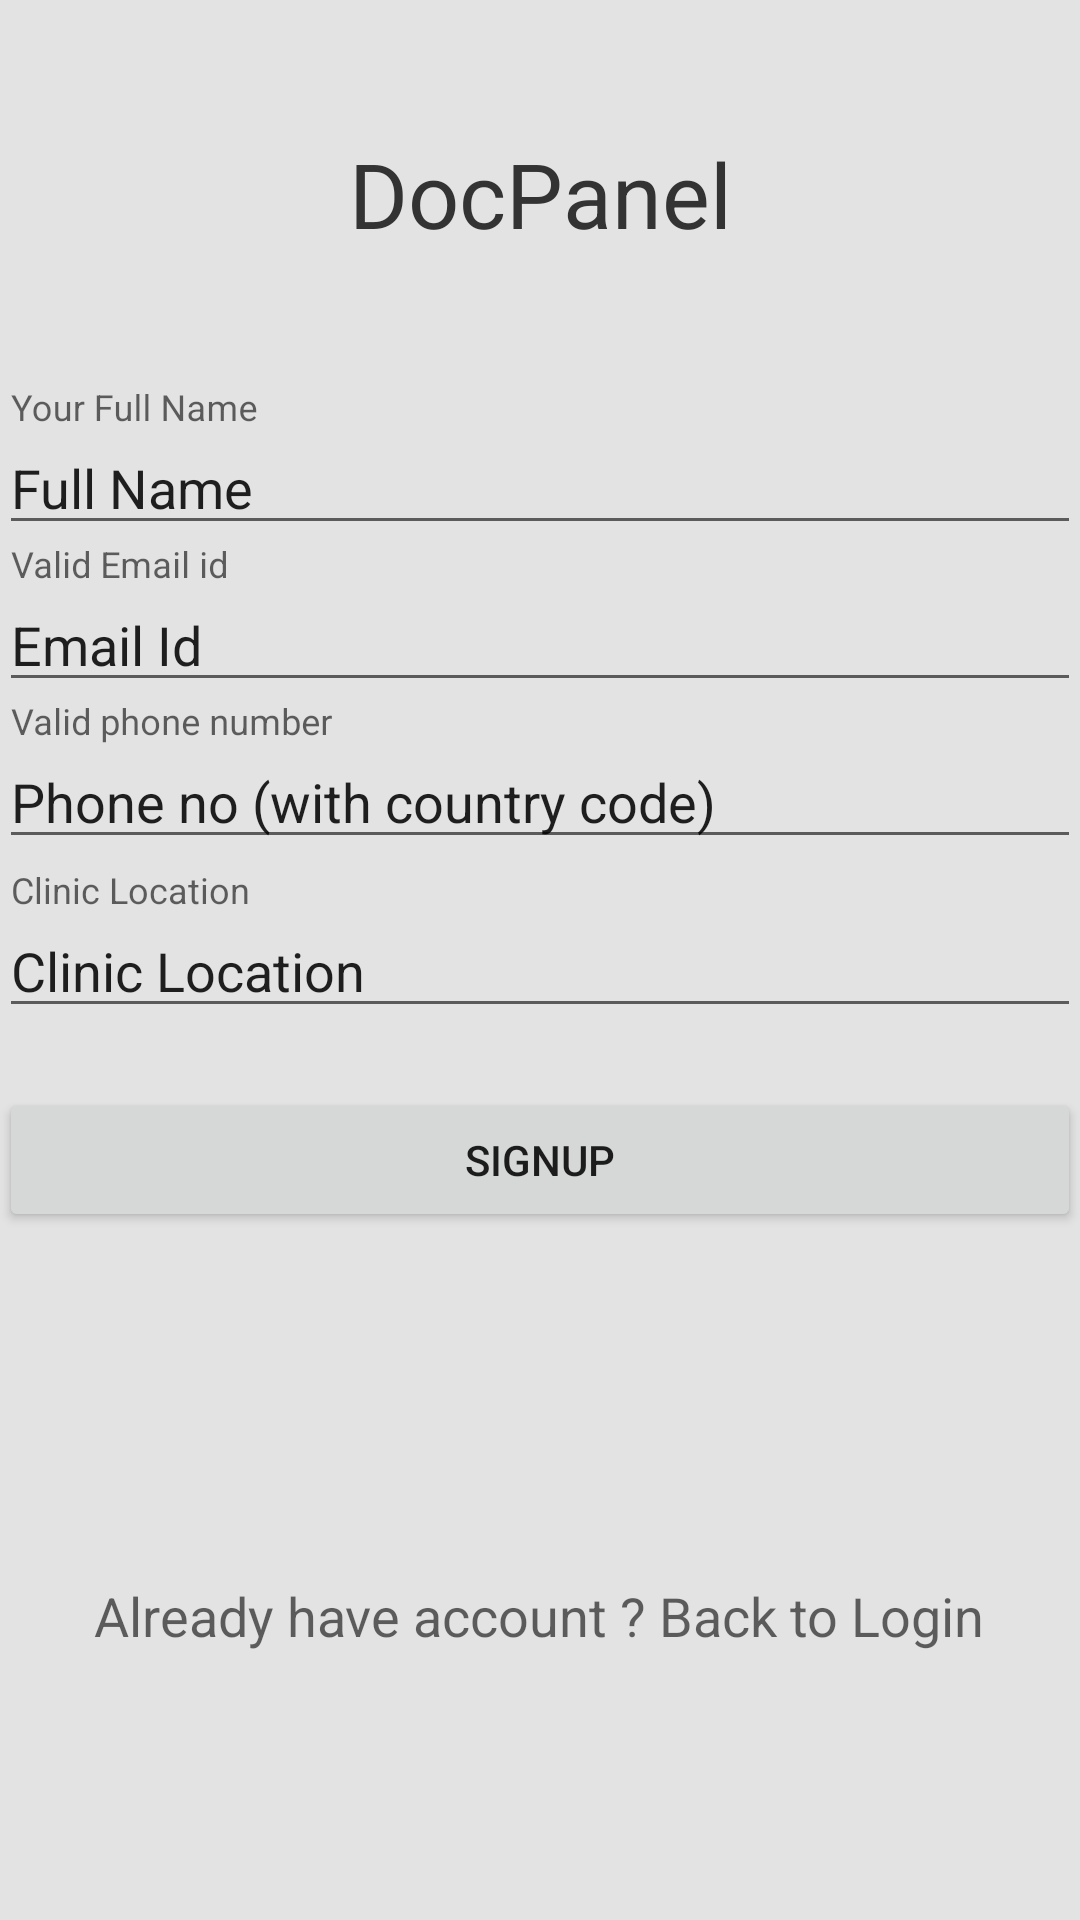

This screen was rendered from an Android layout file. Write that file and the resources it references.
<!-- AndroidManifest.xml: application theme AppTheme -->
<!-- res/layout/signup.xml -->
<LinearLayout xmlns:android="http://schemas.android.com/apk/res/android"
    xmlns:tools="http://schemas.android.com/tools"
    android:background="#e3e3e3"
    android:layout_width="match_parent"
    android:layout_height="match_parent"
    android:padding="@dimen/activity_horizontal_margin"
    tools:context=".LoginActivity"
    android:orientation="vertical">

    <RelativeLayout
        android:layout_width="match_parent"
        android:layout_height="wrap_content"
        android:layout_weight="0.20"
        android:orientation="vertical">

        <TextView
            android:layout_width="match_parent"
            android:layout_height="wrap_content"
            android:layout_centerInParent="true"
            android:gravity="center"
            android:text="@string/app_name"
            android:textSize="30sp"
            android:textColor="#333333"/>

    </RelativeLayout>


    <LinearLayout
        android:layout_width="match_parent"
        android:layout_height="wrap_content"
        android:layout_weight="0.26"
        android:orientation="vertical">

        <android.support.design.widget.TextInputLayout
            android:id="@+id/fullnameWrapper"
            android:layout_width="match_parent"
            android:layout_height="wrap_content">

            <EditText
                android:id="@+id/fullname"
                android:layout_width="match_parent"
                android:layout_height="wrap_content"
                android:inputType="textAutoComplete"
                android:hint="Your Full Name"
                android:text="Full Name" />

        </android.support.design.widget.TextInputLayout>

        <android.support.design.widget.TextInputLayout
            android:id="@+id/emailWrapper"
            android:layout_width="match_parent"
            android:layout_height="wrap_content">

            <EditText
                android:id="@+id/email"
                android:layout_width="match_parent"
                android:layout_height="wrap_content"
                android:inputType="textEmailAddress"
                android:hint="Valid Email id"
                android:text="Email Id" />

        </android.support.design.widget.TextInputLayout>

        <android.support.design.widget.TextInputLayout
            android:id="@+id/phoneWrapper"
            android:layout_width="match_parent"
            android:layout_height="wrap_content">

            <EditText
                android:id="@+id/phone"
                android:layout_width="match_parent"
                android:layout_height="wrap_content"
                android:inputType="text"
                android:hint="Valid phone number"
                android:text="Phone no (with country code)" />

        </android.support.design.widget.TextInputLayout>

        <android.support.design.widget.TextInputLayout
            android:id="@+id/locationWrapper"
            android:layout_width="match_parent"
            android:layout_height="wrap_content"
            android:layout_below="@id/usernameWrapper"
            android:layout_marginTop="4dp">

            <EditText
                android:id="@+id/location"
                android:layout_width="match_parent"
                android:layout_height="wrap_content"
                android:inputType="text"
                android:hint="Clinic Location"
                android:text="Clinic Location" />

        </android.support.design.widget.TextInputLayout>

        <Button
            android:id="@+id/signup"
            android:layout_marginTop="20dp"
            android:layout_width="match_parent"
            android:layout_height="wrap_content"
            android:text="SignUp" />
    </LinearLayout>

    <LinearLayout
        android:layout_width="match_parent"
        android:layout_height="wrap_content"
        android:layout_weight="0.2"
        android:orientation="vertical">

        <TextView
            android:layout_width="wrap_content"
            android:layout_height="wrap_content"
            android:textAppearance="?android:attr/textAppearanceMedium"
            android:text="Already have account ? Back to Login"
            android:id="@+id/login_page"
            android:layout_gravity="center" />
    </LinearLayout>

</LinearLayout>
<!-- resources referenced by this layout -->
<resources>
  <string name="app_name">DocPanel</string>
  <style name="AppTheme" parent="Theme.AppCompat.Light.NoActionBar">
      </style>
</resources>
